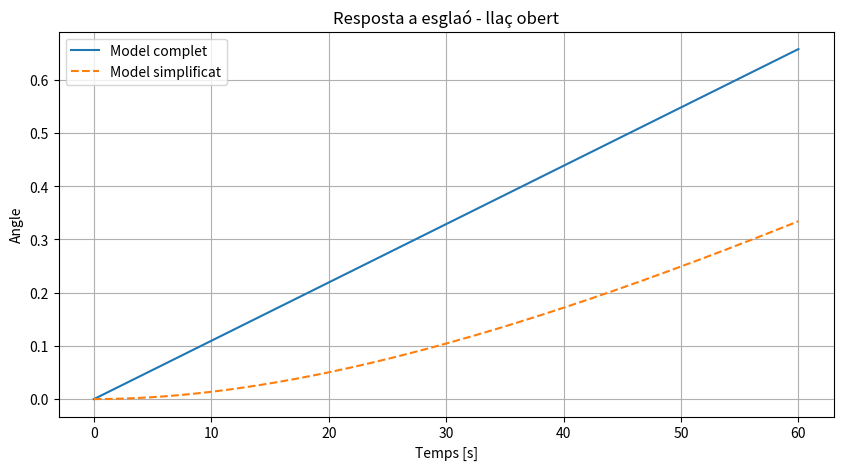
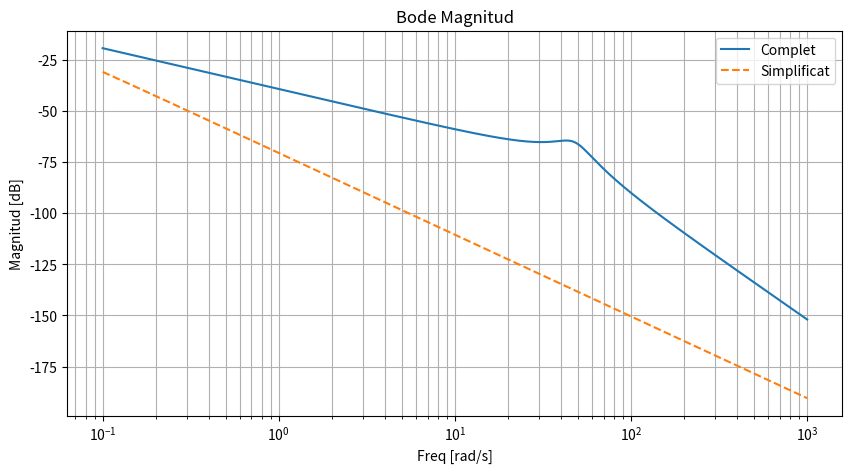
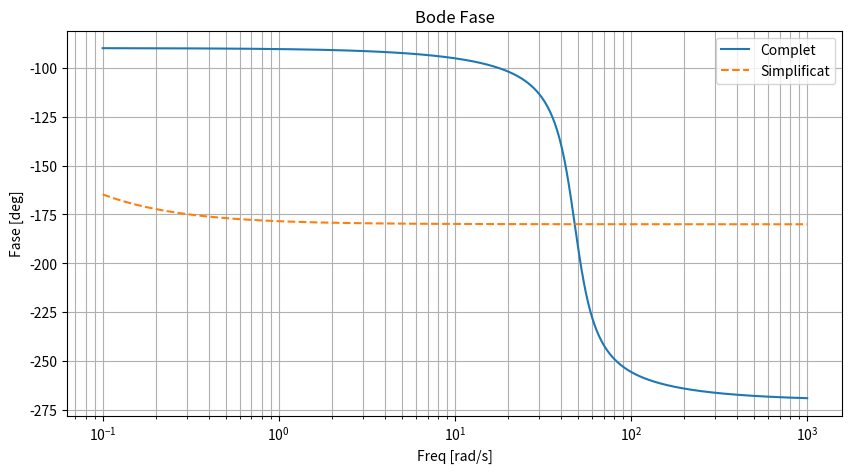
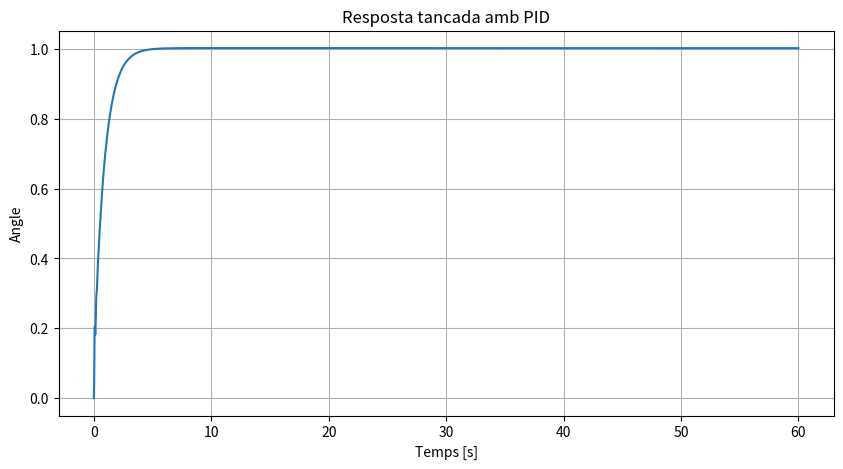
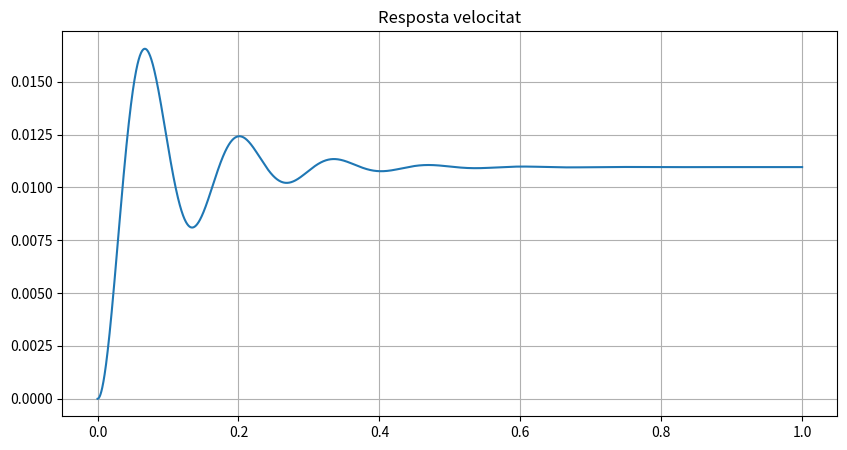

Here is the Python script that generated these plots, in order:
import numpy as np
import scipy.signal as sig
import matplotlib.pyplot as plt

# ============================================================
# MODEL COMPLET DEL MOTOR DC
# ============================================================

# ---------- Paràmetres ----------
Ra = 0.3                 # Ohm
La = 15e-3               # H

J  = 671.97e-6           # kg m^2
b  = 18.34e-6            # N m s/rad

Km = 0.152
Kb = 0.152

# Conversió final (si la vols mantenir)
Kconv = 0.05 / 30

# ============================================================
# G(s) = theta(s)/U(s)
#
#                 Km
# --------------------------------- * 1/s * Kconv
# (La s + Ra)(J s + b) + Kb Km
# ============================================================

# ------------------------------------------------------------
# DENOMINADOR MECÀNIC + ELÈCTRIC
# ------------------------------------------------------------

# (La s + Ra)(J s + b)
den1 = np.polymul([La, Ra], [J, b])

# + Kb*Km
den1[-1] += Kb * Km

# multiplicar per s  -> posició angular
den_full = np.polymul(den1, [1, 0])

# numerador
num_full = [Km * Kconv]

print("\n==============================")
print("MODEL COMPLET")
print("==============================")
print("Numerador:")
print(num_full)

print("\nDenominador:")
print(den_full)

# Sistema complet
G_full = sig.TransferFunction(num_full, den_full)

# ============================================================
# MODEL SIMPLIFICAT
# ============================================================

# tau_e = L/R
tau_e = La / Ra

# tau_m aproximada
tau_m = J / b

print("\n==============================")
print("CONSTANTS DE TEMPS")
print("==============================")
print(f"tau_e = {tau_e:.4f} s")
print(f"tau_m = {tau_m:.4f} s")

# ------------------------------------------------------------
# Aproximació:
#
# si tau_e << tau_m
# ignorem la dinàmica elèctrica
#
# Gs(s) ≈ K / ( s (tau_m s + 1) )
# ------------------------------------------------------------

# guany aproximat
K_approx = (Km / (Ra * b + Kb * Km)) * Kconv

num_simp = [K_approx]

den_simp = [tau_m, 1, 0]

G_simp = sig.TransferFunction(num_simp, den_simp)

print("\n==============================")
print("MODEL SIMPLIFICAT")
print("==============================")
print("Numerador:")
print(num_simp)

print("\nDenominador:")
print(den_simp)

# ============================================================
# RESPOSTA A ESGLAÓ EN LLAÇ OBERT
# ============================================================

t = np.linspace(0, 60, 3000)

t1, y1 = sig.step(G_full, T=t)
t2, y2 = sig.step(G_simp, T=t)

plt.figure(figsize=(10,5))

plt.plot(t1, y1, label='Model complet')
plt.plot(t2, y2, '--', label='Model simplificat')

plt.xlabel('Temps [s]')
plt.ylabel('Angle')
plt.title('Resposta a esglaó - llaç obert')
plt.grid(True)
plt.legend()

# ============================================================
# BODE
# ============================================================

w = np.logspace(-1, 3, 2000)

w1, mag1, phase1 = sig.bode(G_full, w=w)
w2, mag2, phase2 = sig.bode(G_simp, w=w)

plt.figure(figsize=(10,5))

plt.semilogx(w1, mag1, label='Complet')
plt.semilogx(w2, mag2, '--', label='Simplificat')

plt.xlabel('Freq [rad/s]')
plt.ylabel('Magnitud [dB]')
plt.title('Bode Magnitud')
plt.grid(True, which='both')
plt.legend()

plt.figure(figsize=(10,5))

plt.semilogx(w1, phase1, label='Complet')
plt.semilogx(w2, phase2, '--', label='Simplificat')

plt.xlabel('Freq [rad/s]')
plt.ylabel('Fase [deg]')
plt.title('Bode Fase')
plt.grid(True, which='both')
plt.legend()

# ============================================================
# POLS
# ============================================================

poles_full = np.roots(den_full)
poles_simp = np.roots(den_simp)

print("\n==============================")
print("POLS MODEL COMPLET")
print("==============================")
for p in poles_full:
    print(p)

print("\n==============================")
print("POLS MODEL SIMPLIFICAT")
print("==============================")
for p in poles_simp:
    print(p)

# ============================================================
# PROPOSTA PID
# ============================================================

# Idea:
#
# triem wc aproximadament
# 5-10 vegades més petit que el pol ràpid
#

real_poles = np.real(poles_full)

fastest_pole = np.max(np.abs(real_poles))

wc = fastest_pole / 8

print("\n==============================")
print("ESTIMACIÓ PID")
print("==============================")
print(f"Pol ràpid ~ {fastest_pole:.2f} rad/s")
print(f"wc triada ~ {wc:.2f} rad/s")

# ------------------------------------------------------------
# PI inicial
# ------------------------------------------------------------

# aproximació:
#
# Kp ~ wc / K
# Ki ~ wc^2 / 5
#

Kp = wc / K_approx
Ki = wc**2 / 5

# petit derivatiu opcional
Kd = Kp / (10 * wc)

print(f"\nKp = {Kp:.3f}")
print(f"Ki = {Ki:.3f}")
print(f"Kd = {Kd:.5f}")

# ============================================================
# TANCAMENT PID
# ============================================================

# PID:
#
# C(s) = Kd s^2 + Kp s + Ki
#        -------------------
#                 s
#

num_pid = [Kd, Kp, Ki]
den_pid = [1, 0]

# L(s) = C(s)G(s)
num_ol = np.polymul(num_pid, num_full)
den_ol = np.polymul(den_pid, den_full)

# T(s) = L/(1+L)

# denominador tancat:
# den_cl = den_ol + num_ol

# igualar dimensions
if len(den_ol) > len(num_ol):
    num_ol = np.pad(num_ol,
                    (len(den_ol)-len(num_ol), 0))
else:
    den_ol = np.pad(den_ol,
                    (len(num_ol)-len(den_ol), 0))

den_cl = den_ol + num_ol
num_cl = num_ol

G_cl = sig.TransferFunction(num_cl, den_cl)

# resposta tancada
t3, y3 = sig.step(G_cl, T=t)

plt.figure(figsize=(10,5))

plt.plot(t3, y3)

plt.xlabel('Temps [s]')
plt.ylabel('Angle')
plt.title('Resposta tancada amb PID')
plt.grid(True)



 # ------------------------------------------------
# MODEL VELOCITAT
# ------------------------------------------------

den_speed = den1
num_speed = [Km * Kconv]

G_speed = sig.TransferFunction(num_speed, den_speed)

t, y = sig.step(G_speed, T=np.linspace(0,1,3000))

plt.figure(figsize=(10,5))
plt.plot(t,y)

plt.title("Resposta velocitat")
plt.grid(True)

plt.show()
